Run: headless pygame with SDL's dummy video driver; simulated clock (each Clock.tick advances the game by its frame time, no real sleeping); random seed 0; keys injected as events and as key.get_pressed() state; no mouse input.
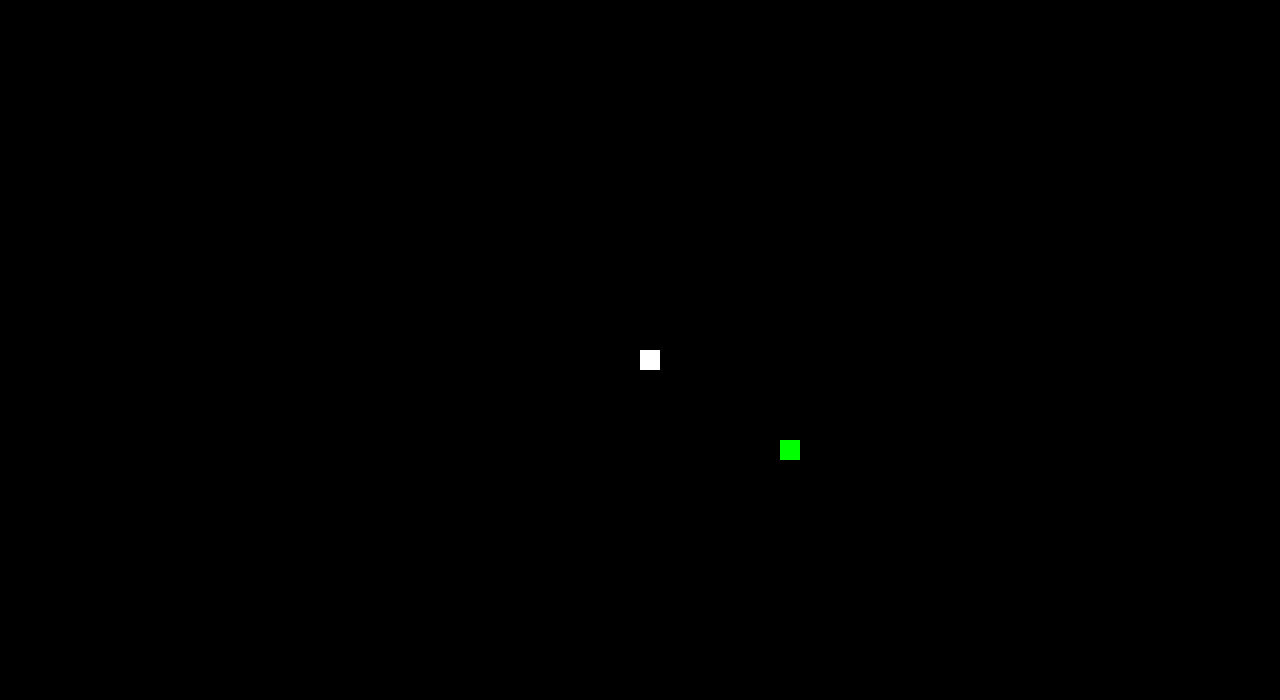
Frame 1 of 4 · flips 1–60 · no input
Frame 2 of 4 · flips 61–180 · tapped SPACE, RETURN · held RIGHT (→), D · screen unchanged from frame 1, image omitted
Frame 3 of 4 · flips 181–300 · held DOWN (↓), S · screen unchanged from frame 2, image omitted
Frame 4 of 4 · flips 301–420 · held LEFT (←), A, UP (↑), W · screen unchanged from frame 3, image omitted

The pygame program that drew these frames:

import pygame
import random

pygame.init() 

pygame.display.set_caption("Jogo da Cobra em Pythom")

largura, altura = 1280, 700

tela = pygame.display.set_mode((largura, altura))

preta = (0, 0, 0)

branca = (255, 255, 255)

vermelho = (255, 0, 0)

verde = (0, 255, 0)

tamanho_quadrado = 20

velocidade_jogo = 15

def desenhar_cobra(tamanho, pixels):

            for pixel in pixels:

                pygame.draw.rect(tela, branca, [pixel[0], pixel[1], tamanho, tamanho])

def gerar_comida():

    comida_x = round(random.randrange(0, largura - tamanho_quadrado) / 20.0) * 20.0

    comida_y = round(random.randrange(0, altura - tamanho_quadrado) / 20.0) * 20.0

    return comida_x, comida_y

def desenhar_comida(tamanho, comida_x, comida_y):

    pygame.draw.rect(tela, verde, [comida_x, comida_y, tamanho, tamanho])


def desenhar_cobra(tamanho, pixels):

    for pixel in pixels:

        pygame.draw.rect(tela, branca, [pixel[0], pixel[1], tamanho, tamanho])


def rodar_jogo(): 
    
    fim_jogo = False

    x = largura / 2

    y = altura / 2

    velocidade_x = 0

    velocidade_y = 0

    tamanho_cobra = 1

    pixels = []

    comida_x, comida_y = gerar_comida()

    while not fim_jogo:
           
        #    pass

        tela.fill(preta)

        for evento in pygame.event.get():

            if evento.type == pygame.QUIT:

                fim_jogo = True

        
        desenhar_comida(tamanho_quadrado, comida_x, comida_y)

        pixels.append([x, y])

        if len(pixels) > tamanho_cobra:

            del pixels[0]

        for pixel in pixels[:-1]:
             
             if pixel == [x, y]:
                  
                  fim_jogo = True

        desenhar_cobra(tamanho_quadrado, pixels)



        pygame.display.update()


rodar_jogo()
